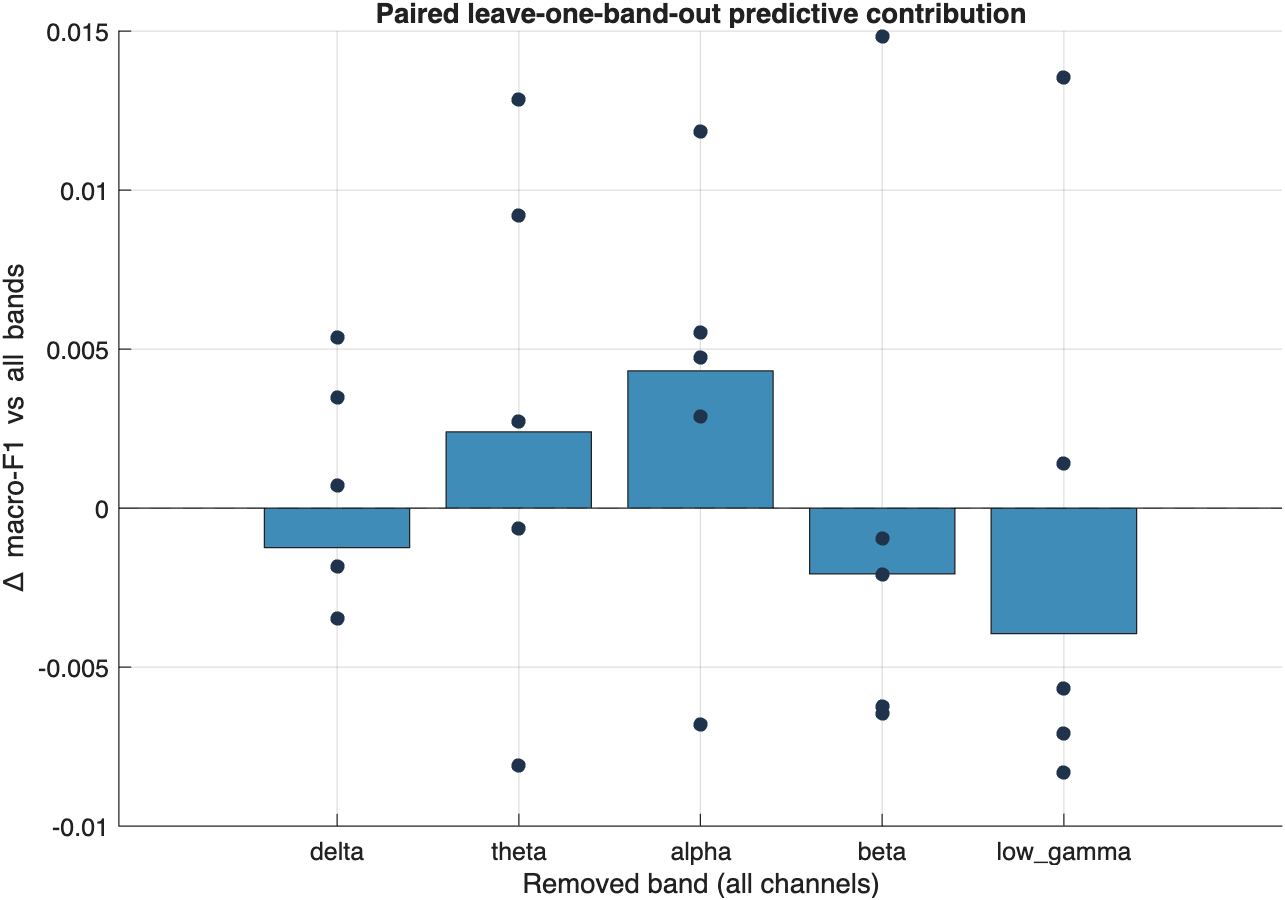

Data behind this chart, as committed beside it:
variant, removedBand, remainingFeatureCount, macroF1, balancedAccuracy, accuracy, delta_macro_f1, delta_balanced_accuracy, delta_accuracy
ALL, none, 70, 0.04798, 0.05297, 0.0531, 0, 0, 0
remove_delta, delta, 56, 0.04674, 0.05178, 0.05182, -0.001248, -0.001187, -0.001285
remove_theta, theta, 56, 0.05038, 0.05553, 0.05567, 0.002391, 0.002556, 0.00257
remove_alpha, alpha, 56, 0.0523, 0.05682, 0.05696, 0.004314, 0.003853, 0.003854
remove_beta, beta, 56, 0.04591, 0.05128, 0.05139, -0.002071, -0.001688, -0.001713
remove_low_gamma, low_gamma, 56, 0.04403, 0.04955, 0.04968, -0.003951, -0.00342, -0.003426
